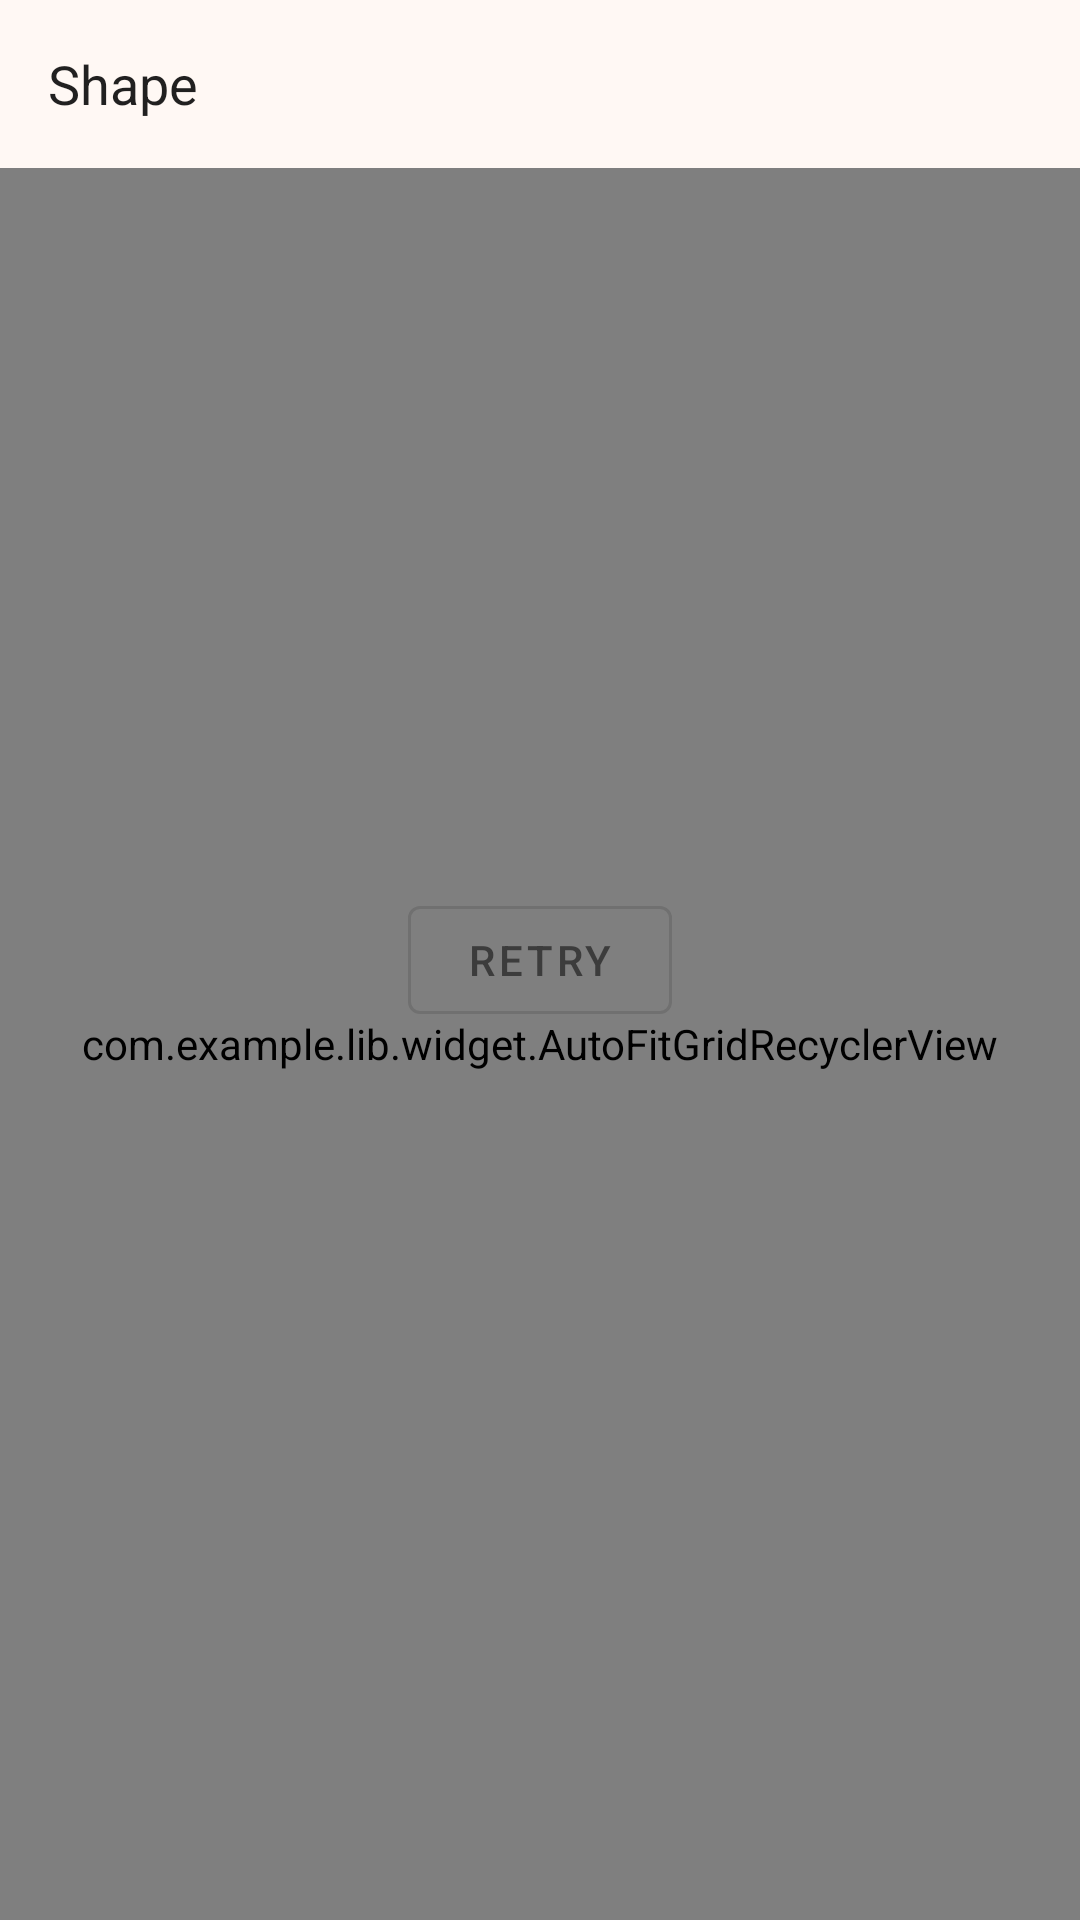

Reconstruct the res/layout file that produces this screen, plus the resources it refers to.
<!-- AndroidManifest.xml: application theme Theme.ImageUr -->
<!-- res/layout/activity_image.xml -->
<?xml version="1.0" encoding="utf-8"?>
<androidx.constraintlayout.widget.ConstraintLayout xmlns:android="http://schemas.android.com/apk/res/android"
    xmlns:app="http://schemas.android.com/apk/res-auto"
    xmlns:tools="http://schemas.android.com/tools"
    android:layout_width="match_parent"
    android:layout_height="match_parent"
    tools:context=".ui.image.SearchImageActivity">

    <androidx.appcompat.widget.AppCompatEditText
        android:id="@+id/etSearch"
        android:layout_width="match_parent"
        android:layout_height="?actionBarSize"
        android:layout_marginStart="16dp"
        android:layout_marginEnd="16dp"
        android:background="@color/background_color"
        android:drawableRight="@drawable/baseline_search_black_24dp"
        android:gravity="center_vertical"
        android:hint="@string/search_hint"
        android:imeOptions="actionSearch"
        android:inputType="textNoSuggestions"
        android:selectAllOnFocus="true"
        android:text="@string/search_title"
        app:fontFamily="@font/work_sans"
        app:layout_constraintEnd_toEndOf="parent"
        app:layout_constraintStart_toStartOf="parent"
        app:layout_constraintTop_toTopOf="parent"
        tools:text="Android" />

    <View
        android:layout_width="match_parent"
        android:layout_height="1dp"
        android:background="@color/button_border_color"
        app:layout_constraintTop_toBottomOf="@id/etSearch" />

    <com.example.lib.widget.AutoFitGridRecyclerView
        android:id="@+id/rvImage"
        android:layout_width="0dp"
        android:layout_height="0dp"
        android:orientation="vertical"
        android:paddingStart="2dp"
        android:paddingEnd="2dp"
        app:columnWidth="98dp"
        app:layout_constraintBottom_toBottomOf="parent"
        app:layout_constraintEnd_toEndOf="parent"
        app:layout_constraintStart_toStartOf="parent"
        app:layout_constraintTop_toBottomOf="@+id/etSearch"
        tools:ignore="UnusedAttribute" />

    <androidx.core.widget.ContentLoadingProgressBar
        android:id="@+id/progressBar"
        style="?android:attr/progressBarStyle"
        android:layout_width="match_parent"
        android:layout_height="wrap_content"
        android:layout_gravity="center"
        app:layout_constraintBottom_toBottomOf="parent"
        app:layout_constraintLeft_toLeftOf="parent"
        app:layout_constraintRight_toRightOf="parent"
        app:layout_constraintTop_toTopOf="parent" />

    <com.google.android.material.button.MaterialButton
        android:id="@+id/btnRetry"
        style="@style/Widget.MaterialComponents.Button.OutlinedButton"
        android:layout_width="wrap_content"
        android:layout_height="wrap_content"
        android:text="@string/retry"
        android:textColor="@color/text_color_900"
        app:layout_constraintBottom_toBottomOf="parent"
        app:layout_constraintLeft_toLeftOf="parent"
        app:layout_constraintRight_toRightOf="parent"
        app:layout_constraintTop_toTopOf="parent" />

</androidx.constraintlayout.widget.ConstraintLayout>
<!-- resources referenced by this layout -->
<resources>
  <color name="background_color">#fff8f4</color>
  <color name="button_border_color">#11000000</color>
  <color name="text_color_900">#3c3c3c</color>
  <string name="retry">Retry</string>
  <string name="search_hint">Search here</string>
  <string name="search_title">Shape</string>
  <style name="Theme.ImageUr" parent="Theme.MaterialComponents.Light.NoActionBar">
  
          
          <item name="colorPrimary">@color/color_primary</item>
          <item name="colorPrimaryDark">@color/color_primary_dark</item>
          <item name="colorOnPrimary">@color/color_on_primary</item>
  
  
          
          <item name="colorSecondary">@color/color_secondary</item>
          <item name="colorSecondaryVariant">@color/color_secondary_variant</item>
          <item name="colorOnSecondary">@color/color_on_secondary</item>
  
  
          
          <item name="android:colorBackground">@color/background_color</item>
          <item name="colorOnBackground">@color/text_color_900</item>
  
  
          
          <item name="android:statusBarColor" tools:targetApi="l">@color/background_color</item>
          <item name="android:windowLightStatusBar" tools:targetApi="m">true</item>
          <item name="windowActionBar">false</item>
      </style>
  <color name="color_primary">#fff8f4</color>
  <color name="color_primary_dark">#fff8f4</color>
  <color name="color_on_primary">#222</color>
  <color name="color_secondary">#005aab</color>
  <color name="color_secondary_variant">#005aab</color>
  <color name="color_on_secondary">#fff</color>
</resources>
